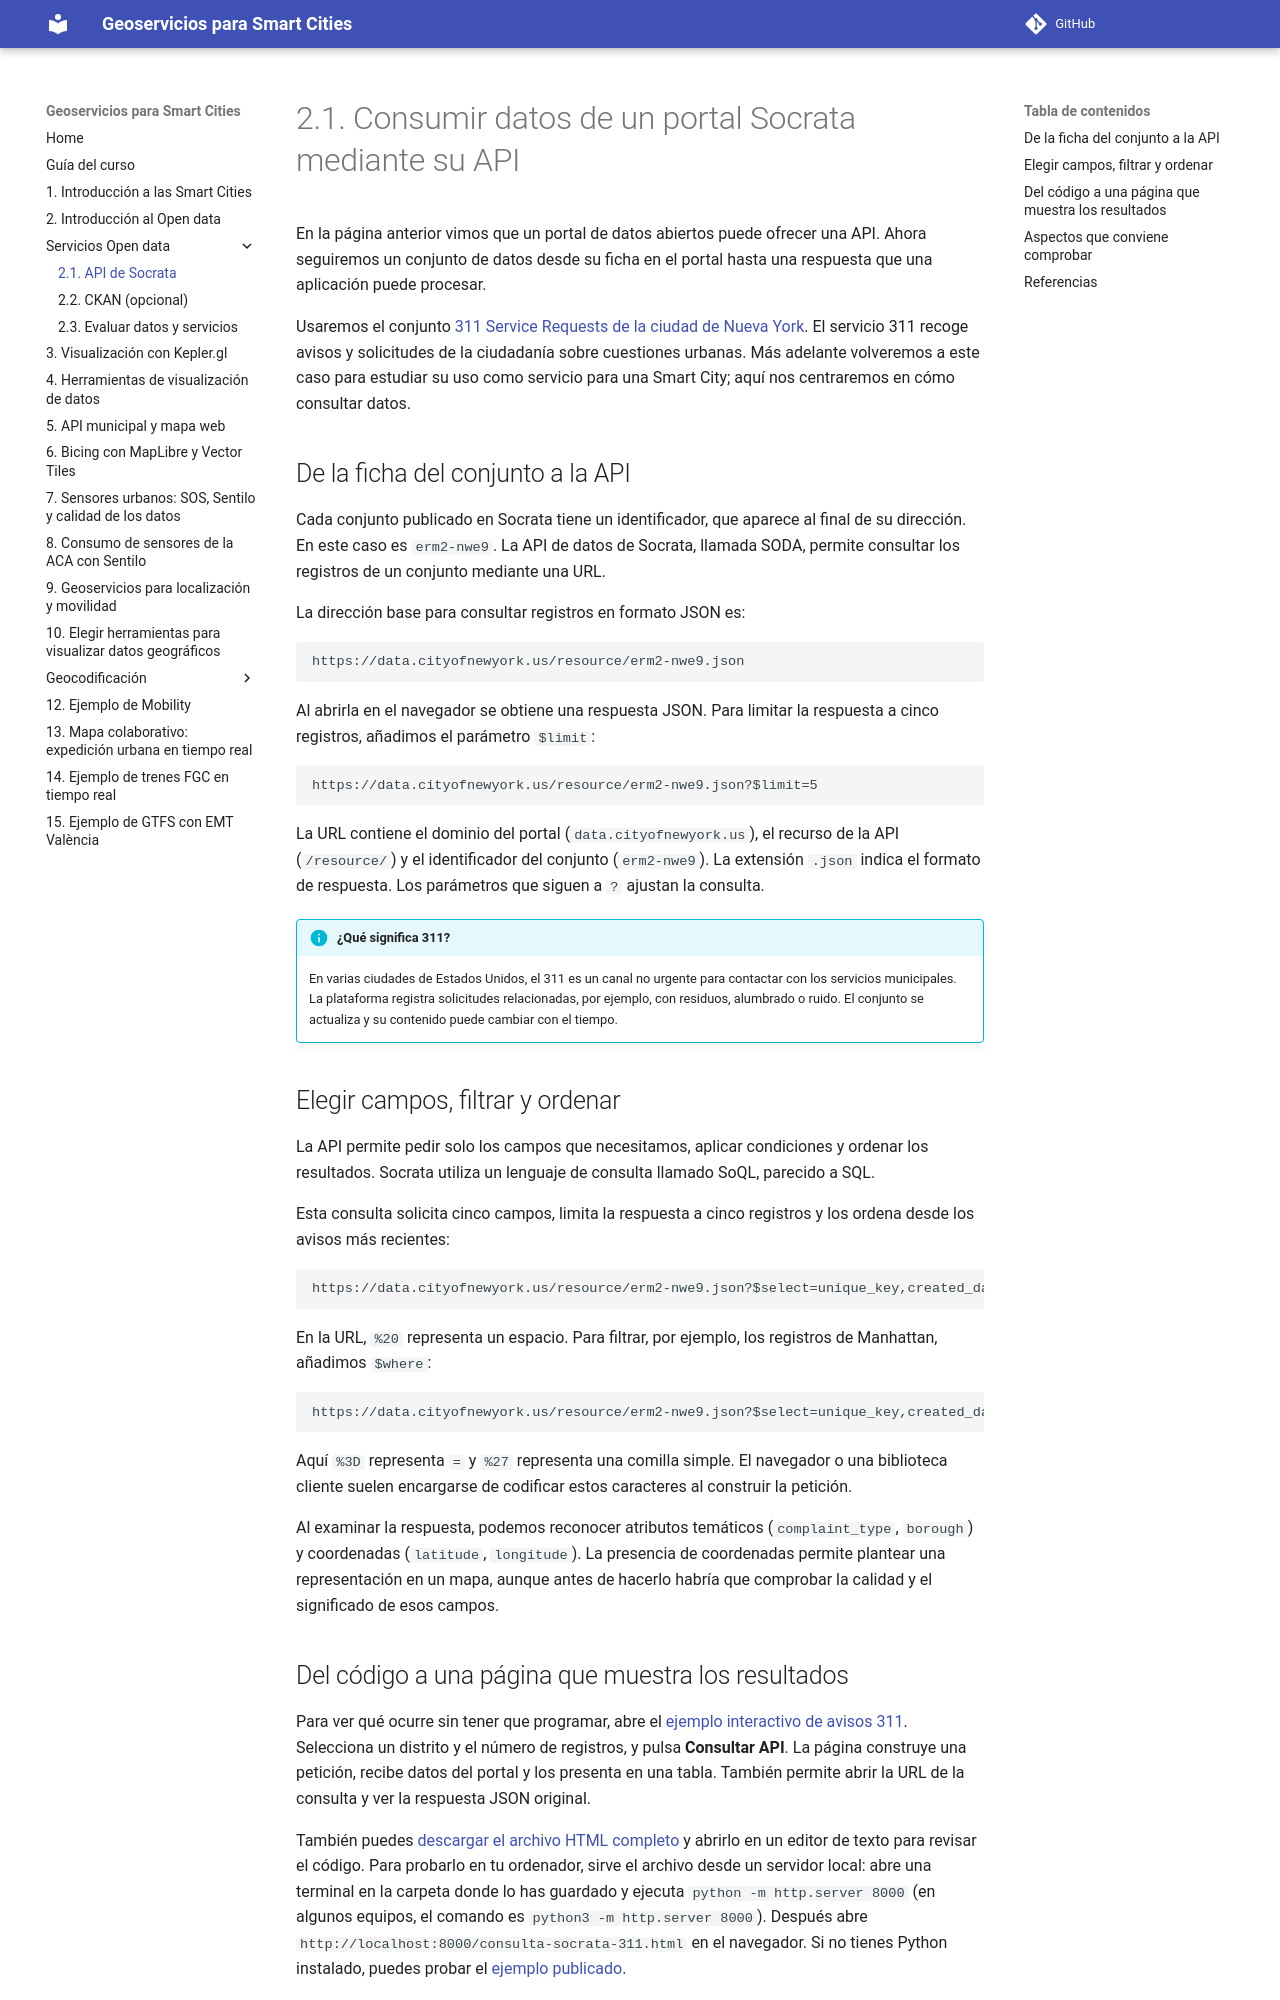

repository: gss-mtig/gss-mtig · page: 2_1_api_socrata/index.html · generator: mkdocs

# 2.1. Consumir datos de un portal Socrata mediante su API

En la página anterior vimos que un portal de datos abiertos puede ofrecer una API. Ahora seguiremos un conjunto de datos desde su ficha en el portal hasta una respuesta que una aplicación puede procesar.

Usaremos el conjunto [311 Service Requests de la ciudad de Nueva York](https://data.cityofnewyork.us/Social-Services/311-Service-Requests-from-2020-to-Present/erm2-nwe9). El servicio 311 recoge avisos y solicitudes de la ciudadanía sobre cuestiones urbanas. Más adelante volveremos a este caso para estudiar su uso como servicio para una Smart City; aquí nos centraremos en cómo consultar datos.

## De la ficha del conjunto a la API

Cada conjunto publicado en Socrata tiene un identificador, que aparece al final de su dirección. En este caso es `erm2-nwe9`. La API de datos de Socrata, llamada SODA, permite consultar los registros de un conjunto mediante una URL.

La dirección base para consultar registros en formato JSON es:

```text
https://data.cityofnewyork.us/resource/erm2-nwe9.json
```

Al abrirla en el navegador se obtiene una respuesta JSON. Para limitar la respuesta a cinco registros, añadimos el parámetro `$limit`:

```text
https://data.cityofnewyork.us/resource/erm2-nwe9.json?$limit=5
```

La URL contiene el dominio del portal (`data.cityofnewyork.us`), el recurso de la API (`/resource/`) y el identificador del conjunto (`erm2-nwe9`). La extensión `.json` indica el formato de respuesta. Los parámetros que siguen a `?` ajustan la consulta.

!!! info "¿Qué significa 311?"
    En varias ciudades de Estados Unidos, el 311 es un canal no urgente para contactar con los servicios municipales. La plataforma registra solicitudes relacionadas, por ejemplo, con residuos, alumbrado o ruido. El conjunto se actualiza y su contenido puede cambiar con el tiempo.

## Elegir campos, filtrar y ordenar

La API permite pedir solo los campos que necesitamos, aplicar condiciones y ordenar los resultados. Socrata utiliza un lenguaje de consulta llamado SoQL, parecido a SQL.

Esta consulta solicita cinco campos, limita la respuesta a cinco registros y los ordena desde los avisos más recientes:

```text
https://data.cityofnewyork.us/resource/erm2-nwe9.json?$select=unique_key,created_date,complaint_type,borough,latitude,longitude&$order=created_date%20DESC&$limit=5
```

En la URL, `%20` representa un espacio. Para filtrar, por ejemplo, los registros de Manhattan, añadimos `$where`:

```text
https://data.cityofnewyork.us/resource/erm2-nwe9.json?$select=unique_key,created_date,complaint_type,borough,latitude,longitude&$where=borough%3D%27MANHATTAN%27&$order=created_date%20DESC&$limit=5
```

Aquí `%3D` representa `=` y `%27` representa una comilla simple. El navegador o una biblioteca cliente suelen encargarse de codificar estos caracteres al construir la petición.

Al examinar la respuesta, podemos reconocer atributos temáticos (`complaint_type`, `borough`) y coordenadas (`latitude`, `longitude`). La presencia de coordenadas permite plantear una representación en un mapa, aunque antes de hacerlo habría que comprobar la calidad y el significado de esos campos.
